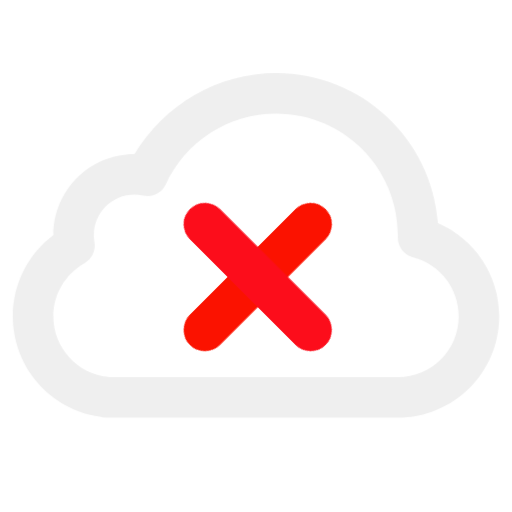
t = 0.00 s
t = 1.00 s: frame unchanged from t = 0.00 s, image omitted
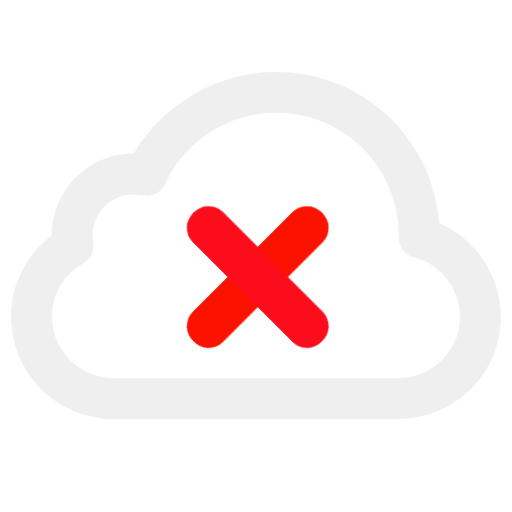
t = 1.13 s
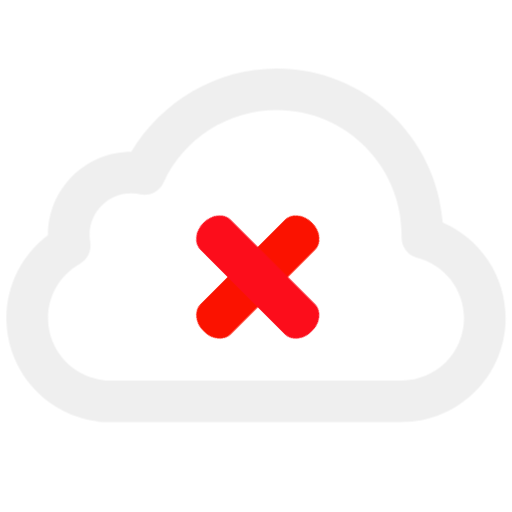
t = 1.25 s
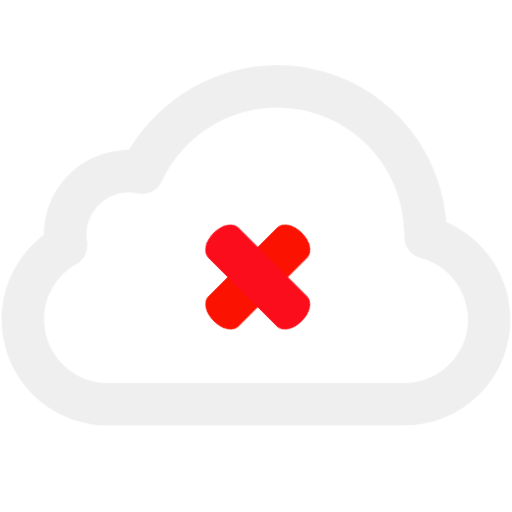
t = 1.38 s
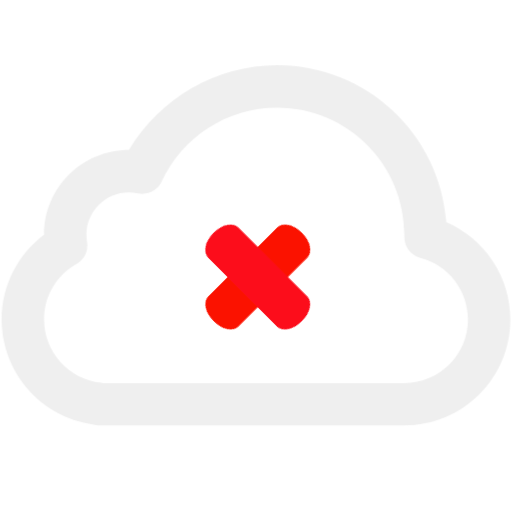
t = 1.63 s

The animated SVG that drew these frames (rendered in a browser with its animation timeline set to each time). Animation: 3 CSS @keyframes rules; one cycle of 2.00 s, repeats indefinitely.

<svg xmlns="http://www.w3.org/2000/svg" xmlns:xlink="http://www.w3.org/1999/xlink" width="100%" height="100%" viewBox="0 0 48 48"><style>@keyframes Combined-Shape_t{0%{transform:translate(24px,23px) scale(.95,.95) translate(-24px,-23px);animation-timing-function:cubic-bezier(.42,0,.58,1)}50%{transform:translate(24px,23px) scale(1,1) translate(-24px,-23px);animation-timing-function:cubic-bezier(.42,0,.58,1)}}@keyframes a0_t{0%{transform:translate(24.164986px,25.974101px) rotate(45deg) scale(1,1) translate(-2px,-9px);animation-timing-function:cubic-bezier(.42,0,.58,1)}50%{transform:translate(24.164986px,25.974101px) rotate(45deg) scale(1,.6) translate(-2px,-9px);animation-timing-function:cubic-bezier(.42,0,.58,1)}}@keyframes a1_t{0%{transform:translate(24.164986px,25.974101px) rotate(-45deg) scale(1,1) translate(-2px,-9px);animation-timing-function:cubic-bezier(.42,0,.58,1)}50%{transform:translate(24.164986px,25.974101px) rotate(-45deg) scale(1,.6) translate(-2px,-9px);animation-timing-function:cubic-bezier(.42,0,.58,1)}}</style><title>stat48_cloud_error</title><g fill="#efefef"><path id="Combined-Shape" d="M48,30C48,35.5228,43.5228,40,38,40L9.20001,40C8.97906,40,8.76647,39.9642,8.56775,39.898C3.6904,39.1985,0,35.0034,0,30C0,26.7974,1.51959,23.8594,4,21.9989C4.00062,17.5811,7.5821,14,12,14C14.9594,9.11827,20.197,6,26,6C34.4373,6,41.3493,12.5308,41.9566,20.8131C45.5579,22.3633,48,25.9377,48,30zM38,36C41.3137,36,44,33.3137,44,30C44,27.2459,42.1279,24.8641,39.4998,24.1885C38.6031,23.9579,37.9818,23.142,37.9981,22.2162C37.9997,22.1083,37.9997,22.1083,38,22C38,15.3726,32.6274,10,26,10C21.2724,10,17.0463,12.758,15.0986,16.9759C14.7055,17.8273,13.7735,18.2912,12.8572,18.0916C12.5786,18.031,12.292,18,12,18C9.79086,18,8,19.7909,8,22C8,22.2315,8.01945,22.4596,8.05776,22.683C8.20066,23.5167,7.80368,24.3501,7.0663,24.7645C5.18661,25.8208,4,27.8055,4,30C4,33.09,6.34768,35.6675,9.39761,35.9703C9.46488,35.977,9.53109,35.9869,9.5961,36L38,36Z" transform="translate(24,23) scale(0.95,0.95) translate(-24,-23)" style="animation:Combined-Shape_t 1s linear infinite both"/><rect width="4" height="18" fill="#FB1200" stroke="none" stroke-linecap="round" stroke-linejoin="round" stroke-width="0" rx="2" transform="translate(24.165,25.9741) rotate(45) translate(-2,-9)" style="animation:a0_t 1s linear infinite both"/><rect width="4" height="18" fill="#FC0D1B" stroke="none" stroke-linecap="round" stroke-linejoin="round" stroke-width="0" rx="2" transform="translate(24.165,25.9741) rotate(-45) translate(-2,-9)" style="animation:a1_t 1s linear infinite both"/></g></svg>
